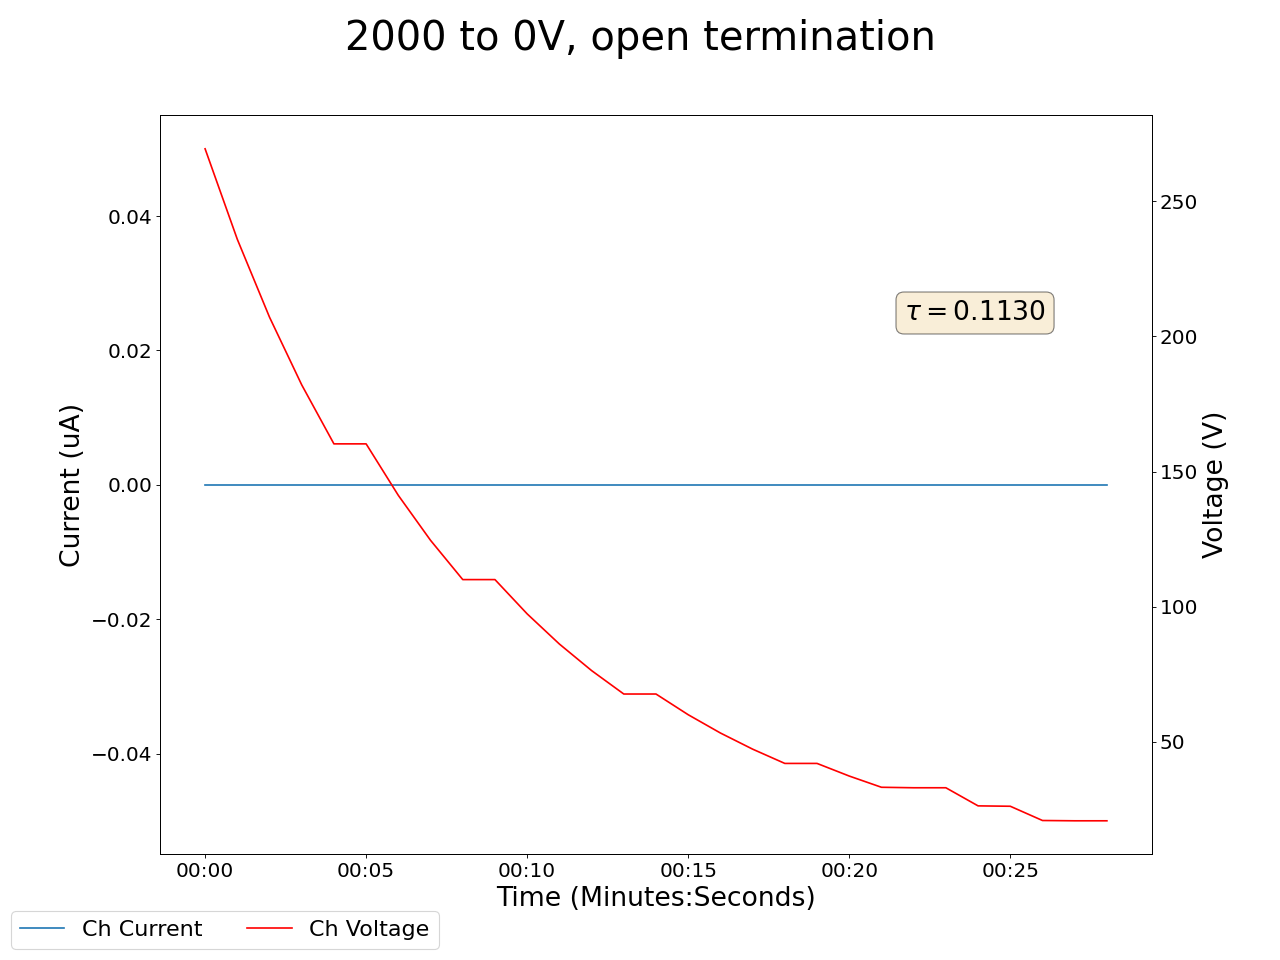

The table this chart was drawn from, first rows:
2025-04-29 16:20:05.763016, 256.989990234375, 0.0, 269.3699951171875, 0.0, 864.1400146484375, 0.0, 270.8800048828125, 0.0, 271.1099853515625, 0.0, 256.989990234375, 0.0, 270.55999755859375, 0.0, 269.8500061035156, 0.0, 0.05999999865889549, 0.0, 0.10000000149011612, 0.0, 0.4699999988079071, 0.0, 0.6899999976158142
2025-04-29 16:20:06.762910, 257, 0.0, 269.4, 0.0, 864.1, 0.0, 270.9, 0.0, 271.1, 0.0, 257, 0.0, 270.6, 0.0, 269.9, 0.0, 0.06, 0.0, 0.1, 0.0, 0.47, 0.0, 0.69
2025-04-29 16:20:07.762911, 223.5, 0.0, 235.9, 0.0, 825.6, 0.0, 237.4, 0.0, 237.5, 0.0, 223.4, 0.0, 237.1, 0.0, 236.3, 0.0, 0.06, 0.0, 0.1, 0.0, 0.47, 0.0, 0.69
2025-04-29 16:20:08.762910, 194.8, 0.0, 207.1, 0.0, 790, 0.0, 208.5, 0.0, 208.6, 0.0, 194.5, 0.0, 208.2, 0.0, 207.4, 0.0, 0.06, 0.0, 0.09, 0.0, 0.47, 0.0, 0.69
2025-04-29 16:20:09.762910, 170, 0.0, 182.1, 0.0, 757.3, 0.0, 183.4, 0.0, 183.4, 0.0, 169.6, 0.0, 183.2, 0.0, 182.3, 0.0, 0.05, 0.0, 0.09, 0.0, 0.47, 0.0, 0.68
2025-04-29 16:20:10.762911, 148.6, 0.0, 160.2, 0.0, 726.9, 0.0, 161.5, 0.0, 161.5, 0.0, 148.1, 0.0, 161.3, 0.0, 160.5, 0.0, 0.05, 0.0, 0.09, 0.0, 0.46, 0.0, 0.68
2025-04-29 16:20:11.762910, 148.6, 0.0, 160.2, 0.0, 726.9, 0.0, 161.5, 0.0, 161.5, 0.0, 148.1, 0.0, 161.3, 0.0, 160.5, 0.0, 0.05, 0.0, 0.09, 0.0, 0.46, 0.0, 0.68
2025-04-29 16:20:12.762910, 130, 0.0, 141.2, 0.0, 698.7, 0.0, 142.4, 0.0, 142.3, 0.0, 129.4, 0.0, 142.2, 0.0, 141.4, 0.0, 0.05, 0.0, 0.09, 0.0, 0.46, 0.0, 0.67
2025-04-29 16:20:13.762910, 113.9, 0.0, 124.6, 0.0, 672.5, 0.0, 125.7, 0.0, 125.6, 0.0, 113.2, 0.0, 125.5, 0.0, 124.8, 0.0, 0.04, 0.0, 0.09, 0.0, 0.46, 0.0, 0.67
2025-04-29 16:20:14.762910, 99.96, 0.0, 110, 0.0, 647.9, 0.0, 111.1, 0.0, 111, 0.0, 99.2, 0.0, 111, 0.0, 110.3, 0.0, 0.04, 0.0, 0.08, 0.0, 0.46, 0.0, 0.67
2025-04-29 16:20:15.762910, 99.96, 0.0, 110, 0.0, 647.9, 0.0, 111.1, 0.0, 111, 0.0, 99.2, 0.0, 111, 0.0, 110.3, 0.0, 0.04, 0.0, 0.08, 0.0, 0.46, 0.0, 0.67
2025-04-29 16:20:16.762910, 87.83, 0.0, 97.36, 0.0, 625, 0.0, 98.34, 0.0, 98.26, 0.0, 87.03, 0.0, 98.25, 0.0, 97.61, 0.0, 0.04, 0.0, 0.08, 0.0, 0.45, 0.0, 0.67
2025-04-29 16:20:17.762910, 77.24, 0.0, 86.21, 0.0, 603.5, 0.0, 87.15, 0.0, 87.04, 0.0, 76.39, 0.0, 87.05, 0.0, 86.48, 0.0, 0.04, 0.0, 0.08, 0.0, 0.45, 0.0, 0.66
2025-04-29 16:20:18.762910, 67.96, 0.0, 76.39, 0.0, 583.2, 0.0, 77.26, 0.0, 77.15, 0.0, 67.06, 0.0, 77.19, 0.0, 76.68, 0.0, 0.03, 0.0, 0.08, 0.0, 0.45, 0.0, 0.66
2025-04-29 16:20:19.762910, 59.85, 0.0, 67.72, 0.0, 564.1, 0.0, 68.55, 0.0, 68.42, 0.0, 58.9, 0.0, 68.47, 0.0, 68.04, 0.0, 0.03, 0.0, 0.08, 0.0, 0.45, 0.0, 0.66
2025-04-29 16:20:20.762910, 59.85, 0.0, 67.72, 0.0, 564.1, 0.0, 68.55, 0.0, 68.42, 0.0, 58.9, 0.0, 68.47, 0.0, 68.04, 0.0, 0.03, 0.0, 0.08, 0.0, 0.45, 0.0, 0.66
2025-04-29 16:20:21.762911, 52.73, 0.0, 60.06, 0.0, 546.2, 0.0, 60.84, 0.0, 60.71, 0.0, 51.75, 0.0, 60.78, 0.0, 60.41, 0.0, 0.03, 0.0, 0.08, 0.0, 0.45, 0.0, 0.66
2025-04-29 16:20:22.762910, 46.48, 0.0, 53.3, 0.0, 529.2, 0.0, 54.03, 0.0, 53.9, 0.0, 45.48, 0.0, 53.98, 0.0, 53.69, 0.0, 0.03, 0.0, 0.07, 0.0, 0.44, 0.0, 0.65
2025-04-29 16:20:23.762910, 41.0, 0.0, 47.33, 0.0, 513, 0.0, 48.02, 0.0, 47.86, 0.0, 39.97, 0.0, 47.97, 0.0, 47.74, 0.0, 0.03, 0.0, 0.07, 0.0, 0.44, 0.0, 0.65
2025-04-29 16:20:24.762910, 36.21, 0.0, 42.05, 0.0, 497.8, 0.0, 42.69, 0.0, 42.54, 0.0, 35.15, 0.0, 42.65, 0.0, 42.49, 0.0, 0.02, 0.0, 0.07, 0.0, 0.44, 0.0, 0.65
2025-04-29 16:20:25.762910, 36.21, 0.0, 42.05, 0.0, 497.8, 0.0, 42.69, 0.0, 42.54, 0.0, 35.15, 0.0, 42.65, 0.0, 42.49, 0.0, 0.02, 0.0, 0.07, 0.0, 0.44, 0.0, 0.65
2025-04-29 16:20:26.762910, 31.98, 0.0, 37.38, 0.0, 483.3, 0.0, 37.98, 0.0, 37.82, 0.0, 30.91, 0.0, 37.95, 0.0, 37.86, 0.0, 0.02, 0.0, 0.07, 0.0, 0.44, 0.0, 0.65
2025-04-29 16:20:27.762910, 31.8, 0.0, 33.23, 0.0, 469.5, 0.0, 33.8, 0.0, 33.65, 0.0, 30.73, 0.0, 33.78, 0.0, 33.76, 0.0, 0.02, 0.0, 0.07, 0.0, 0.44, 0.0, 0.64
2025-04-29 16:20:28.762910, 25.04, 0.0, 33.05, 0.0, 456.4, 0.0, 33.62, 0.0, 33.47, 0.0, 23.93, 0.0, 33.59, 0.0, 33.58, 0.0, 0.02, 0.0, 0.07, 0.0, 0.44, 0.0, 0.64
2025-04-29 16:20:29.762910, 25.04, 0.0, 33.05, 0.0, 456.4, 0.0, 33.62, 0.0, 33.47, 0.0, 23.93, 0.0, 33.59, 0.0, 33.58, 0.0, 0.02, 0.0, 0.07, 0.0, 0.44, 0.0, 0.64
2025-04-29 16:20:30.762910, 24.89, 0.0, 26.35, 0.0, 443.8, 0.0, 26.84, 0.0, 26.68, 0.0, 23.79, 0.0, 26.81, 0.0, 26.92, 0.0, 0.02, 0.0, 0.07, 0.0, 0.43, 0.0, 0.64
2025-04-29 16:20:31.762911, 19.68, 0.0, 26.21, 0.0, 431.9, 0.0, 26.69, 0.0, 26.54, 0.0, 18.55, 0.0, 26.66, 0.0, 26.78, 0.0, 0.02, 0.0, 0.06, 0.0, 0.43, 0.0, 0.64
2025-04-29 16:20:32.762910, 19.57, 0.0, 20.94, 0.0, 420.5, 0.0, 21.36, 0.0, 21.22, 0.0, 18.44, 0.0, 21.36, 0.0, 21.57, 0.0, 0.01, 0.0, 0.06, 0.0, 0.43, 0.0, 0.64
2025-04-29 16:20:33.762910, 15.54, 0.0, 20.83, 0.0, 409.5, 0.0, 21.24, 0.0, 21.11, 0.0, 14.41, 0.0, 21.24, 0.0, 21.46, 0.0, 0.01, 0.0, 0.06, 0.0, 0.43, 0.0, 0.64
2025-04-29 16:20:34.762910, 15.54, 0.0, 20.83, 0.0, 409.5, 0.0, 21.24, 0.0, 21.11, 0.0, 14.41, 0.0, 21.24, 0.0, 21.46, 0.0, 0.01, 0.0, 0.06, 0.0, 0.43, 0.0, 0.64
